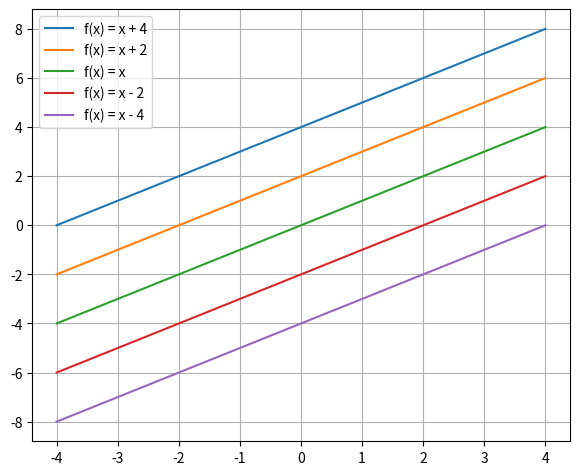

Write Python code to recreate this figure.
from matplotlib import pyplot
import numpy

if __name__ == '__main__':
    x = numpy.linspace(-4, 4)
    pyplot.plot(x, x + 4, label='f(x) = x + 4')
    pyplot.plot(x, x + 2, label='f(x) = x + 2')
    pyplot.plot(x, x, label='f(x) = x')
    pyplot.plot(x, x - 2, label='f(x) = x - 2')
    pyplot.plot(x, x - 4, label='f(x) = x - 4')
    pyplot.grid(True)
    pyplot.legend()
    pyplot.subplots_adjust(left=0.08, right=0.92, top=0.96, bottom=0.06)
    pyplot.show()
